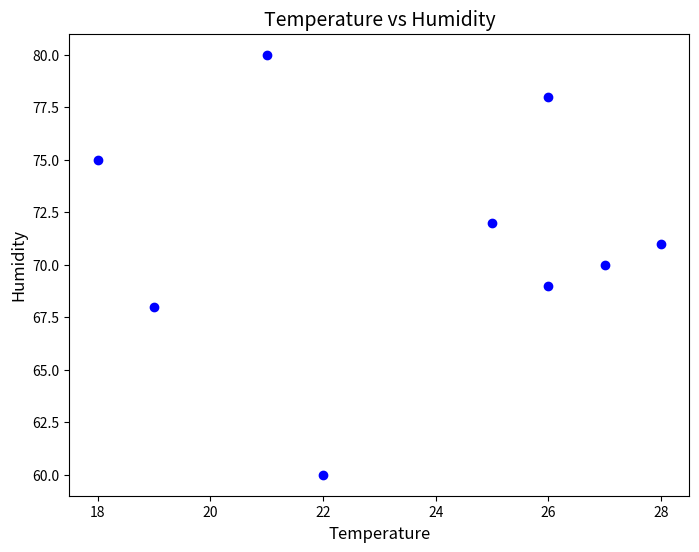
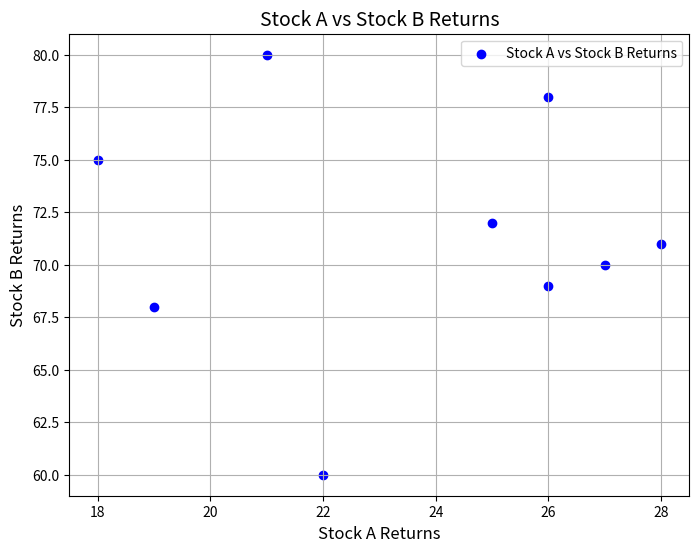

The matplotlib source for these figures, in order:
import pandas as pd
import seaborn as sns

import matplotlib.pyplot as plt

# Weather data (you can replace this with your actual data)
data = {
    'Temperature': [22, 25, 26, 18, 21, 19, 26, 27, 28],
    'Humidity': [60, 72, 78, 75, 80, 68, 69, 70, 71],
    'Wind Speed': [15, 10, 25, 12, 14, 18, 22, 11, 19],
    'Pressure': [1015, 1012, 1017, 1014, 1013, 1016, 1011, 1018, 1013]
}

# Create a DataFrame
df = pd.DataFrame(data)

# Scatter plot
plt.figure(figsize=(8, 6))
plt.scatter(df['Temperature'], df['Humidity'], color='blue')

# Adding labels and title
plt.title('Temperature vs Humidity', fontsize=14)
plt.xlabel('Temperature', fontsize=12)
plt.ylabel('Humidity', fontsize=12)

# Display the plot
plt.show()

#*******************************

plt.figure(figsize=(8, 6))

# Scatter plot
plt.scatter(df['Temperature'], df['Humidity'], color='blue', label='Stock A vs Stock B Returns')

# Adding labels and title
plt.title('Stock A vs Stock B Returns', fontsize=14)
plt.xlabel('Stock A Returns', fontsize=12)
plt.ylabel('Stock B Returns', fontsize=12)
plt.grid(True)
plt.legend()

# Show plot
plt.show()